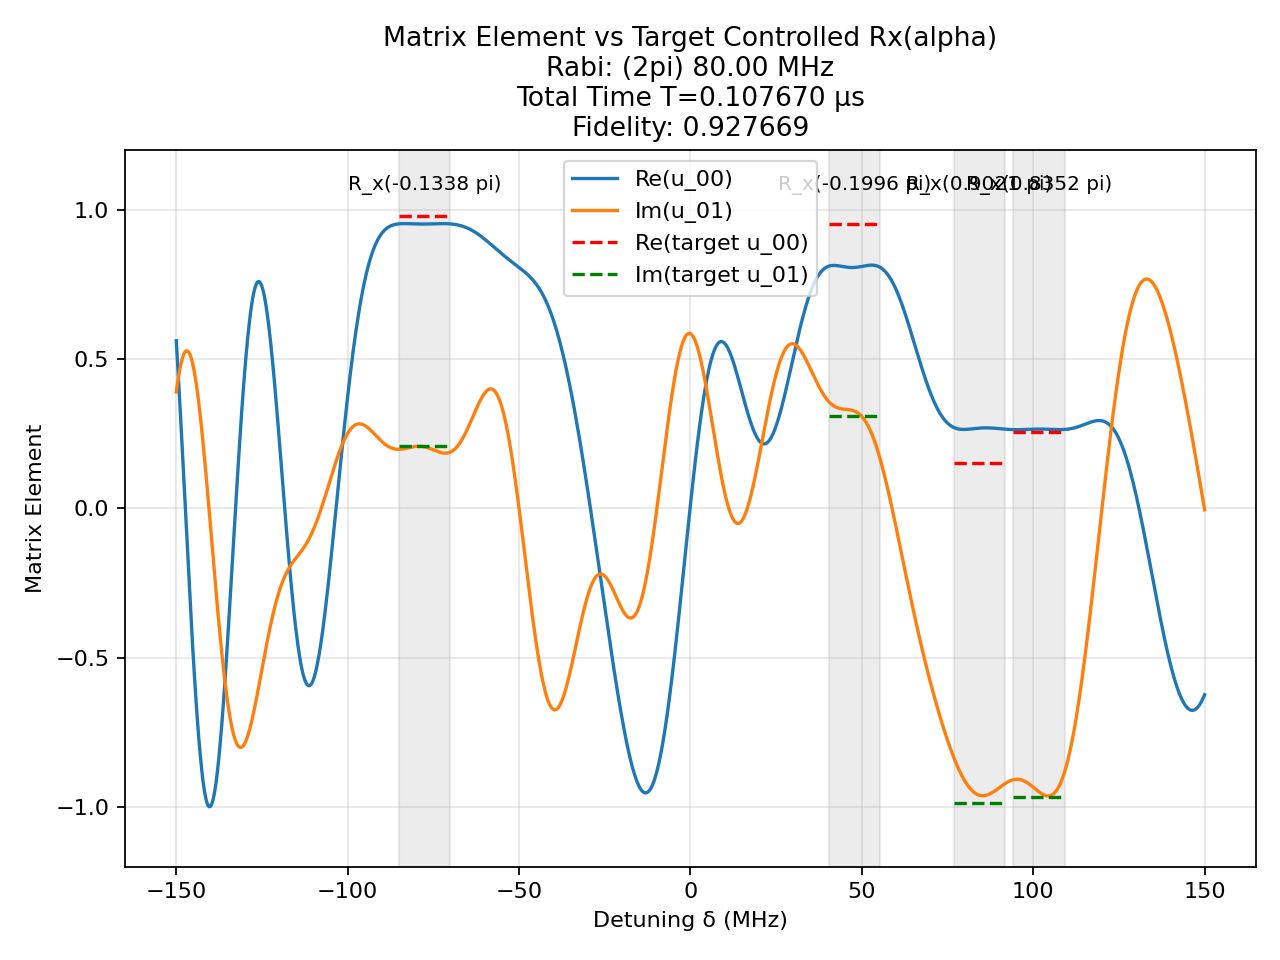

Data behind this chart, as committed beside it:
t (us), H_x (2pi MHz), H_z (2pi MHz)
0.002673, -80.0, 0.0
0.0008333, 0.0, 150.0
0.0003921, -80.0, 0.0
0.0008333, 0.0, 150.0
0.002299, 80.0, 0.0
0.0008333, 0.0, 150.0
0.002819, -80.0, 0.0
0.0008333, 0.0, 150.0
0.002125, 80.0, 0.0
0.0008333, 0.0, 150.0
0.0003418, -80.0, 0.0
0.0008333, 0.0, 150.0
0.001525, -80.0, 0.0
0.0008333, 0.0, 150.0
0.001119, -80.0, 0.0
0.0008333, 0.0, 150.0
0.0002206, 80.0, 0.0
0.0008333, 0.0, 150.0
0.0002648, 80.0, 0.0
0.0008333, 0.0, 150.0
0.000301, -80.0, 0.0
0.0008333, 0.0, 150.0
0.0015, 80.0, 0.0
0.0008333, 0.0, 150.0
0.0007305, -80.0, 0.0
0.0008333, 0.0, 150.0
0.0009008, -80.0, 0.0
0.0008333, 0.0, 150.0
9.088888256119481e-05, -80.0, 0.0
0.0008333, 0.0, 150.0
0.003121, -80.0, 0.0
0.0008333, 0.0, 150.0
0.0002723, -80.0, 0.0
0.0008333, 0.0, 150.0
0.001623, 80.0, 0.0
0.0008333, 0.0, 150.0
0.0002288, -80.0, 0.0
0.0008333, 0.0, 150.0
0.003325, 80.0, 0.0
0.0008333, 0.0, 150.0
0.0005556, 80.0, 0.0
0.0008333, 0.0, 150.0
0.001645, -80.0, 0.0
0.0008333, 0.0, 150.0
0.0007665, 80.0, 0.0
0.0008333, 0.0, 150.0
0.001536, 80.0, 0.0
0.0008333, 0.0, 150.0
9.572644588723542e-05, 80.0, 0.0
0.0008333, 0.0, 150.0
0.001482, 80.0, 0.0
0.0008333, 0.0, 150.0
0.001749, 80.0, 0.0
0.0008333, 0.0, 150.0
0.002429, -80.0, 0.0
0.0008333, 0.0, 150.0
0.0005679, 80.0, 0.0
0.0008333, 0.0, 150.0
0.002207, -80.0, 0.0
0.0008333, 0.0, 150.0
... 41 more rows
